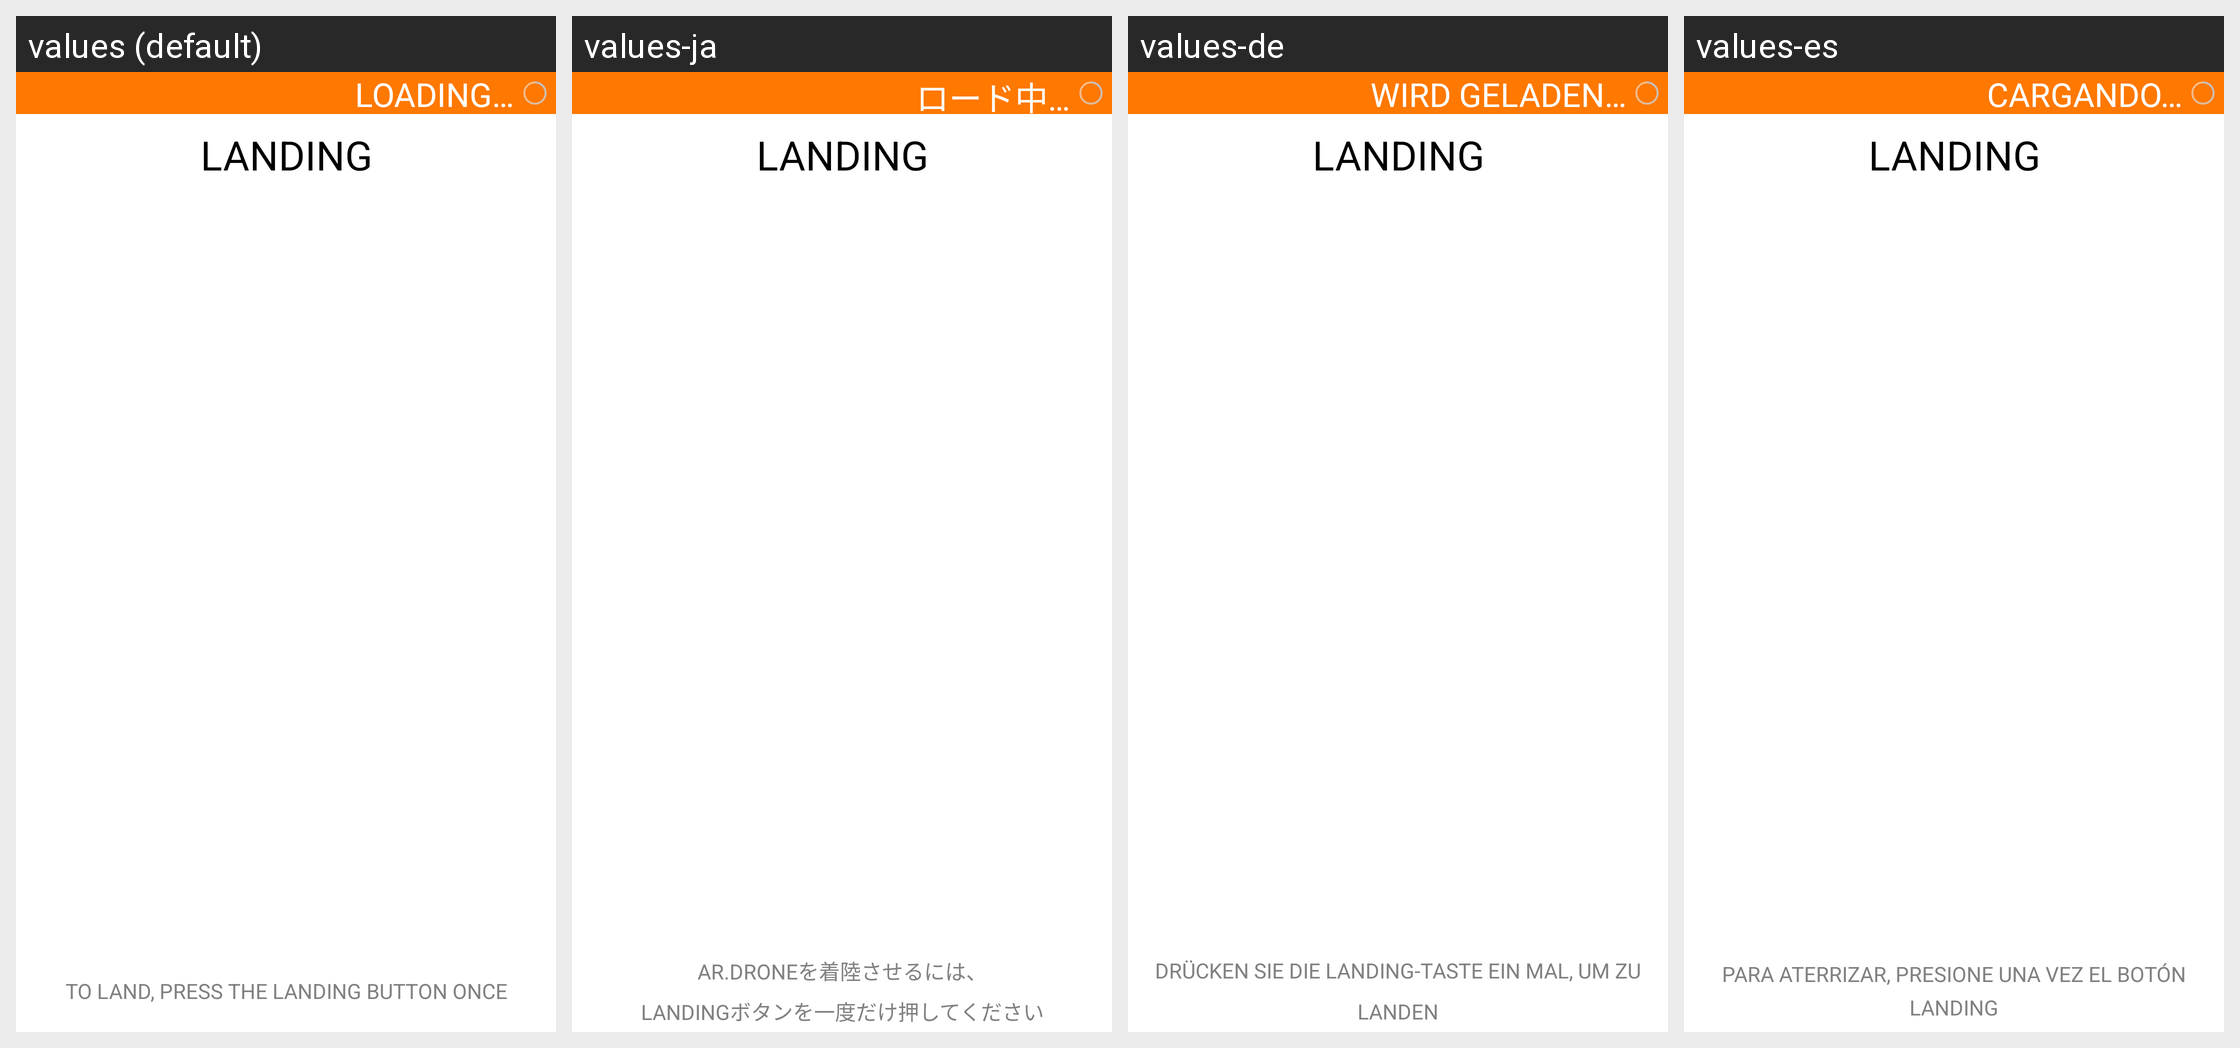

Locale-by-locale string values for the Android screen shown in this grid:
Android screen res/layout/hint_screen_landing.xml rendered under 4 locales, left to right: values (default), values-ja, values-de, values-es. Device: Nexus 5 (rendered at 1080×1920; each locale shown at half size, 540×960, under a caption strip naming it); theme FreeFlightTheme.
Other locales in the repository, not shown: values-fr, values-it, values-nl, values-pt, values-zh.
Strings drawn on this screen, with the default value and each locale's value (text and hints the layout hard-codes, and strings that could not be matched under every locale, appear in the picture but are not listed):

LANDING
  values: LANDING
  values-ja: LANDING  [not translated; the default value is used]
  values-de: LANDING  [not translated; the default value is used]
  values-es: LANDING  [not translated; the default value is used]

TO_LAND_PRESS_THE_LANDING_BUTTON_ONCE
  values: TO LAND, PRESS THE LANDING BUTTON ONCE
  values-ja: AR.DRONEを着陸させるには、
      LANDINGボタンを一度だけ押してください
  values-de: DRÜCKEN SIE DIE LANDING-TASTE EIN MAL, UM ZU LANDEN
  values-es: PARA ATERRIZAR, PRESIONE UNA VEZ EL BOTÓN LANDING

LOADING
  values: LOADING…
  values-ja: ロード中…
  values-de: WIRD GELADEN…
  values-es: CARGANDO…
